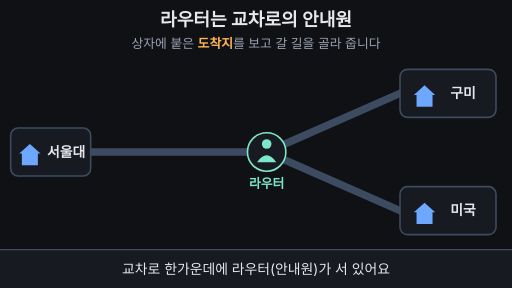
t = 0.00 s
t = 1.70 s: frame unchanged from t = 0.00 s, image omitted
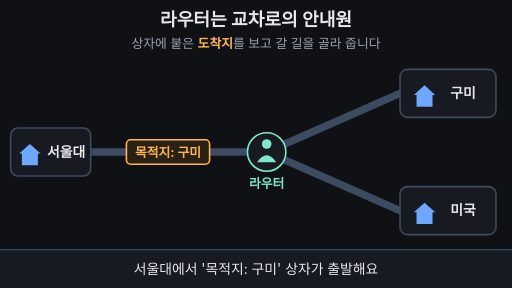
t = 3.40 s
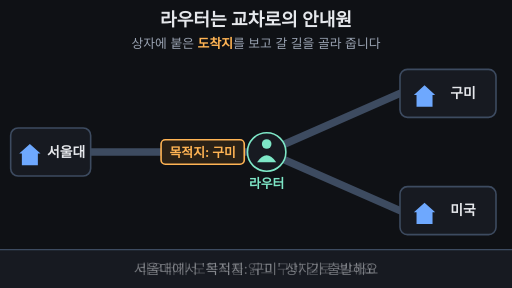
t = 4.98 s
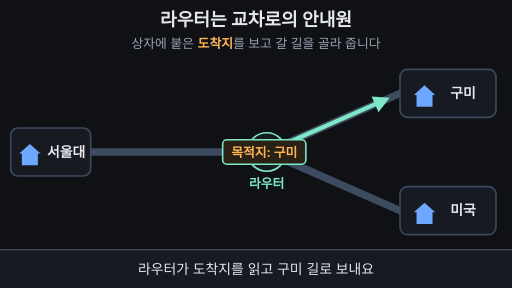
t = 6.63 s
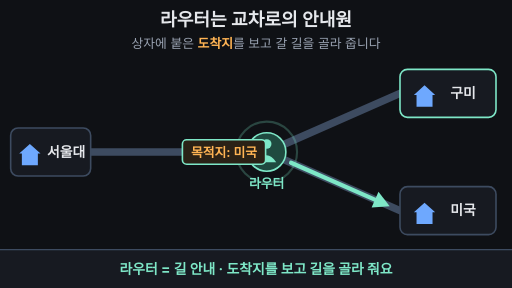
t = 8.35 s

The animated SVG that drew these frames (rendered in a browser with its animation timeline set to each time). Animation: 17 SMIL elements (animate=15,animateTransform=2); one cycle of 10.00 s, repeats indefinitely.

<svg xmlns="http://www.w3.org/2000/svg" viewBox="0 0 960 540" width="960" height="540" font-family="-apple-system,'Apple SD Gothic Neo','Segoe UI',sans-serif">
<rect width="960" height="540" fill="#0f1115"/>
<text x="480" y="48" font-size="34" font-weight="700" fill="#e6e8ec" text-anchor="middle">라우터는 교차로의 안내원</text>
<text x="480" y="90" font-size="24" fill="#9aa3b2" text-anchor="middle">상자에 붙은 <tspan fill="#ffb454" font-weight="700">도착지</tspan>를 보고 갈 길을 골라 줍니다</text>

<!-- roads -->
<g stroke="#3d4b60" stroke-width="14" stroke-linecap="round" fill="none">
<line x1="170" y1="285" x2="500" y2="285"/>
<line x1="500" y1="285" x2="750" y2="175"/>
<line x1="500" y1="285" x2="750" y2="395"/>
</g>

<!-- villages -->
<g font-size="26" font-weight="700" fill="#e6e8ec">
<rect x="20" y="240" width="150" height="90" rx="14" fill="#171a21" stroke="#3d4b60" stroke-width="3"/>
<path d="M36 288 L56 270 L76 288 Z M41 288 h30 v22 h-30 Z" fill="#6ea8fe"/>
<text x="124" y="294" text-anchor="middle">서울대</text>

<rect x="750" y="130" width="180" height="90" rx="14" fill="#171a21" stroke="#3d4b60" stroke-width="3">
<animate attributeName="stroke" values="#3d4b60;#3d4b60;#7ee7c7;#7ee7c7;#3d4b60;#3d4b60" keyTimes="0;0.72;0.75;0.86;0.9;1" dur="10s" repeatCount="indefinite"/>
</rect>
<path d="M776 178 L796 160 L816 178 Z M781 178 h30 v22 h-30 Z" fill="#6ea8fe"/>
<text x="868" y="184" text-anchor="middle">구미</text>

<rect x="750" y="350" width="180" height="90" rx="14" fill="#171a21" stroke="#3d4b60" stroke-width="3">
<animate attributeName="stroke" values="#3d4b60;#3d4b60;#7ee7c7;#7ee7c7;#3d4b60" keyTimes="0;0.92;0.94;0.97;1" dur="10s" repeatCount="indefinite"/>
</rect>
<path d="M776 398 L796 380 L816 398 Z M781 398 h30 v22 h-30 Z" fill="#6ea8fe"/>
<text x="868" y="404" text-anchor="middle">미국</text>
</g>

<!-- direction arrows (light up when router decides) -->
<g transform="translate(500 285) rotate(-23.75)" fill="#7ee7c7" stroke="#7ee7c7" opacity="0">
<line x1="50" y1="0" x2="225" y2="0" stroke-width="8" stroke-linecap="round"/>
<polygon points="222,-16 252,0 222,16" stroke="none"/>
<animate attributeName="opacity" values="0;0;1;1;0;0" keyTimes="0;0.55;0.58;0.78;0.82;1" dur="10s" repeatCount="indefinite"/>
</g>
<g transform="translate(500 285) rotate(23.75)" fill="#7ee7c7" stroke="#7ee7c7" opacity="0">
<line x1="50" y1="0" x2="225" y2="0" stroke-width="8" stroke-linecap="round"/>
<polygon points="222,-16 252,0 222,16" stroke="none"/>
<animate attributeName="opacity" values="0;0;1;1;0;0" keyTimes="0;0.8;0.83;0.95;0.98;1" dur="10s" repeatCount="indefinite"/>
</g>

<!-- router (guide) -->
<circle cx="500" cy="285" r="36" fill="none" stroke="#7ee7c7" stroke-width="4" opacity="0">
<animate attributeName="r" values="36;36;64;36;64;36;36;64;36" keyTimes="0;0.5;0.56;0.561;0.62;0.621;0.79;0.85;1" dur="10s" repeatCount="indefinite"/>
<animate attributeName="opacity" values="0;0;0.9;0;0.9;0;0;0.9;0;0" keyTimes="0;0.5;0.505;0.56;0.565;0.62;0.79;0.795;0.85;1" dur="10s" repeatCount="indefinite"/>
</circle>
<circle cx="500" cy="285" r="36" fill="#171a21" stroke="#7ee7c7" stroke-width="3">
<animate attributeName="fill" values="#171a21;#171a21;#1f4a40;#1f4a40;#171a21;#171a21;#1f4a40;#1f4a40;#171a21;#171a21" keyTimes="0;0.5;0.52;0.62;0.65;0.79;0.81;0.85;0.88;1" dur="10s" repeatCount="indefinite"/>
</circle>
<circle cx="500" cy="270" r="9" fill="#7ee7c7"/>
<path d="M482 304 Q500 278 518 304 Z" fill="#7ee7c7"/>
<text x="500" y="352" font-size="24" font-weight="700" fill="#7ee7c7" text-anchor="middle">라우터</text>

<!-- parcel 1: to Gumi -->
<g opacity="0">
<animateTransform attributeName="transform" type="translate" values="250 285;250 285;380 285;380 285;500 285;637 225;637 225" keyTimes="0;0.22;0.46;0.62;0.665;0.73;1" dur="10s" repeatCount="indefinite"/>
<animate attributeName="opacity" values="0;0;1;1;0;0" keyTimes="0;0.2;0.23;0.73;0.76;1" dur="10s" repeatCount="indefinite"/>
<rect x="-78" y="-23" width="156" height="46" rx="8" fill="#2a2116" stroke="#ffb454" stroke-width="3">
<animate attributeName="stroke" values="#ffb454;#ffb454;#7ee7c7;#7ee7c7;#ffb454" keyTimes="0;0.5;0.52;0.98;1" dur="10s" repeatCount="indefinite"/>
</rect>
<text x="0" y="9" font-size="24" font-weight="700" fill="#ffb454" text-anchor="middle">목적지: 구미</text>
</g>

<!-- parcel 2: to USA -->
<g opacity="0">
<animateTransform attributeName="transform" type="translate" values="250 285;250 285;380 285;380 285;500 285;637 345;637 345" keyTimes="0;0.69;0.79;0.82;0.865;0.93;1" dur="10s" repeatCount="indefinite"/>
<animate attributeName="opacity" values="0;0;1;1;0;0" keyTimes="0;0.68;0.71;0.93;0.95;1" dur="10s" repeatCount="indefinite"/>
<rect x="-78" y="-23" width="156" height="46" rx="8" fill="#2a2116" stroke="#ffb454" stroke-width="3">
<animate attributeName="stroke" values="#ffb454;#ffb454;#7ee7c7;#7ee7c7;#ffb454" keyTimes="0;0.79;0.81;0.98;1" dur="10s" repeatCount="indefinite"/>
</rect>
<text x="0" y="9" font-size="24" font-weight="700" fill="#ffb454" text-anchor="middle">목적지: 미국</text>
</g>

<!-- caption bar -->
<rect x="0" y="468" width="960" height="72" fill="#171a21"/>
<line x1="0" y1="468" x2="960" y2="468" stroke="#3d4b60" stroke-width="2"/>
<g font-size="26" text-anchor="middle" fill="#e6e8ec">
<text x="480" y="514">교차로 한가운데에 라우터(안내원)가 서 있어요
<animate attributeName="opacity" values="1;1;0;0;1" keyTimes="0;0.21;0.24;0.985;1" dur="10s" repeatCount="indefinite"/>
</text>
<text x="480" y="514" opacity="0">서울대에서 '목적지: 구미' 상자가 출발해요
<animate attributeName="opacity" values="0;0;1;1;0;0" keyTimes="0;0.22;0.25;0.48;0.51;1" dur="10s" repeatCount="indefinite"/>
</text>
<text x="480" y="514" opacity="0">라우터가 도착지를 읽고 구미 길로 보내요
<animate attributeName="opacity" values="0;0;1;1;0;0" keyTimes="0;0.49;0.52;0.76;0.79;1" dur="10s" repeatCount="indefinite"/>
</text>
<text x="480" y="514" opacity="0" fill="#7ee7c7" font-weight="700">라우터 = 길 안내 · 도착지를 보고 길을 골라 줘요
<animate attributeName="opacity" values="0;0;1;1;0;0" keyTimes="0;0.77;0.8;0.96;0.985;1" dur="10s" repeatCount="indefinite"/>
</text>
</g>
</svg>
